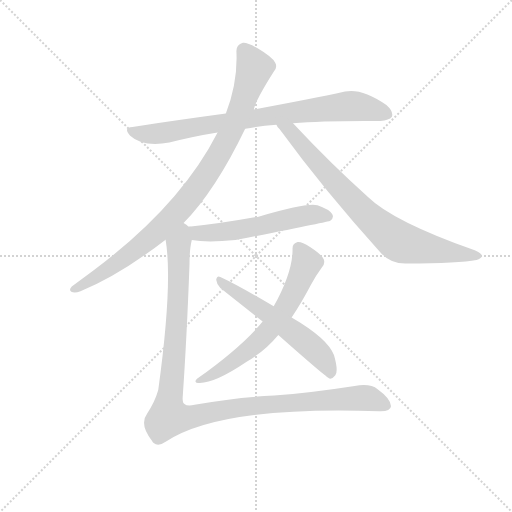
t = 0.00 s
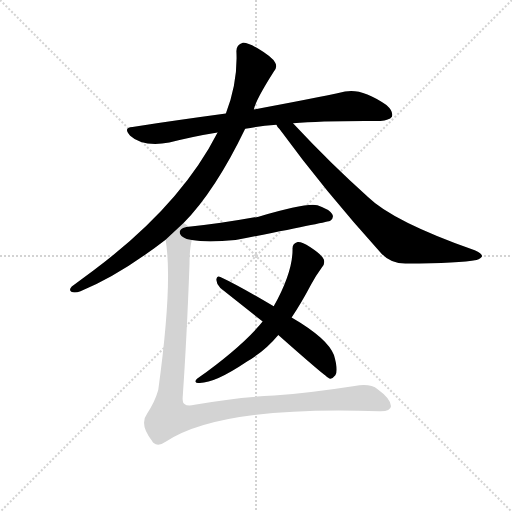
t = 5.04 s
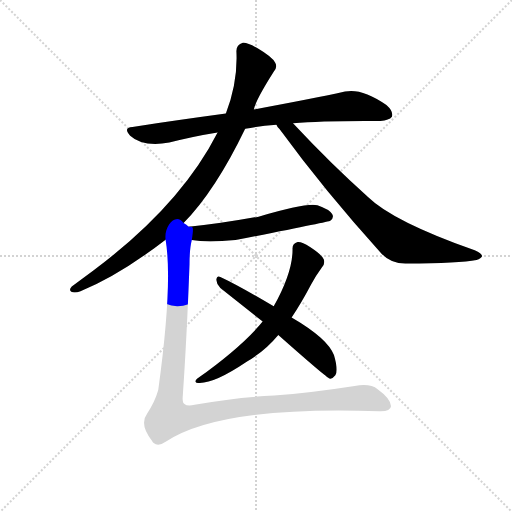
t = 5.23 s
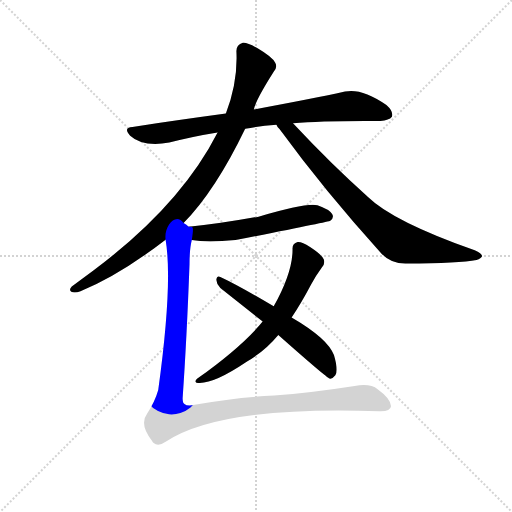
t = 5.42 s
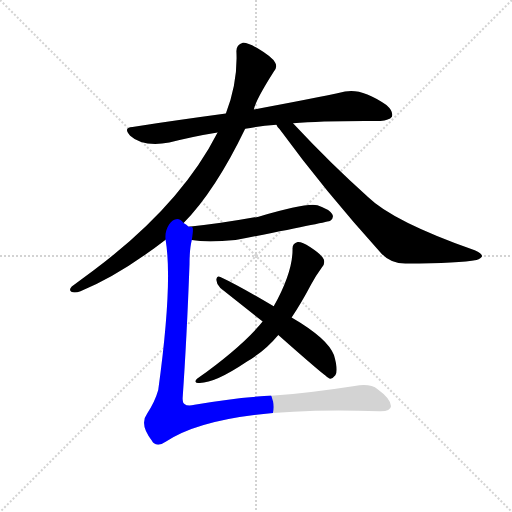
t = 5.61 s
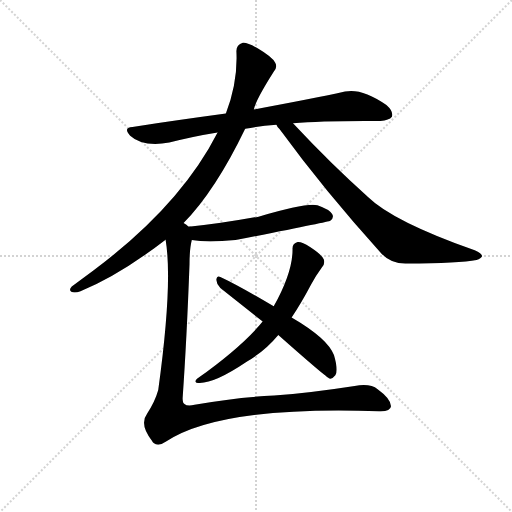
t = 6.22 s

The animated SVG that drew these frames (rendered in a browser with its animation timeline set to each time). Animation: 7 CSS @keyframes rules; one cycle of 6.22 s.

<svg version="1.1" viewBox="0 0 1024 1024" xmlns="http://www.w3.org/2000/svg">
  <g stroke="lightgray" stroke-dasharray="1,1" stroke-width="1" transform="scale(4, 4)">
    <line x1="0" y1="0" x2="256" y2="256"></line>
    <line x1="256" y1="0" x2="0" y2="256"></line>
    <line x1="128" y1="0" x2="128" y2="256"></line>
    <line x1="0" y1="128" x2="256" y2="128"></line>
  </g>
  <g transform="scale(0.92, -0.92) translate(60, -850)">
    <style type="text/css">
      
        @keyframes keyframes0 {
          from {
            stroke: blue;
            stroke-dashoffset: 821;
            stroke-width: 128;
          }
          73% {
            animation-timing-function: step-end;
            stroke: blue;
            stroke-dashoffset: 0;
            stroke-width: 128;
          }
          to {
            stroke: black;
            stroke-width: 1024;
          }
        }
        #make-me-a-hanzi-animation-0 {
          animation: keyframes0 0.9181315104166666s both;
          animation-delay: 0s;
          animation-timing-function: linear;
        }
      
        @keyframes keyframes1 {
          from {
            stroke: blue;
            stroke-dashoffset: 943;
            stroke-width: 128;
          }
          75% {
            animation-timing-function: step-end;
            stroke: blue;
            stroke-dashoffset: 0;
            stroke-width: 128;
          }
          to {
            stroke: black;
            stroke-width: 1024;
          }
        }
        #make-me-a-hanzi-animation-1 {
          animation: keyframes1 1.0174153645833333s both;
          animation-delay: 0.9181315104166666s;
          animation-timing-function: linear;
        }
      
        @keyframes keyframes2 {
          from {
            stroke: blue;
            stroke-dashoffset: 796;
            stroke-width: 128;
          }
          72% {
            animation-timing-function: step-end;
            stroke: blue;
            stroke-dashoffset: 0;
            stroke-width: 128;
          }
          to {
            stroke: black;
            stroke-width: 1024;
          }
        }
        #make-me-a-hanzi-animation-2 {
          animation: keyframes2 0.8977864583333334s both;
          animation-delay: 1.935546875s;
          animation-timing-function: linear;
        }
      
        @keyframes keyframes3 {
          from {
            stroke: blue;
            stroke-dashoffset: 560;
            stroke-width: 128;
          }
          65% {
            animation-timing-function: step-end;
            stroke: blue;
            stroke-dashoffset: 0;
            stroke-width: 128;
          }
          to {
            stroke: black;
            stroke-width: 1024;
          }
        }
        #make-me-a-hanzi-animation-3 {
          animation: keyframes3 0.7057291666666666s both;
          animation-delay: 2.8333333333333335s;
          animation-timing-function: linear;
        }
      
        @keyframes keyframes4 {
          from {
            stroke: blue;
            stroke-dashoffset: 650;
            stroke-width: 128;
          }
          68% {
            animation-timing-function: step-end;
            stroke: blue;
            stroke-dashoffset: 0;
            stroke-width: 128;
          }
          to {
            stroke: black;
            stroke-width: 1024;
          }
        }
        #make-me-a-hanzi-animation-4 {
          animation: keyframes4 0.7789713541666666s both;
          animation-delay: 3.5390625s;
          animation-timing-function: linear;
        }
      
        @keyframes keyframes5 {
          from {
            stroke: blue;
            stroke-dashoffset: 577;
            stroke-width: 128;
          }
          65% {
            animation-timing-function: step-end;
            stroke: blue;
            stroke-dashoffset: 0;
            stroke-width: 128;
          }
          to {
            stroke: black;
            stroke-width: 1024;
          }
        }
        #make-me-a-hanzi-animation-5 {
          animation: keyframes5 0.7195638020833334s both;
          animation-delay: 4.318033854166667s;
          animation-timing-function: linear;
        }
      
        @keyframes keyframes6 {
          from {
            stroke: blue;
            stroke-dashoffset: 1145;
            stroke-width: 128;
          }
          79% {
            animation-timing-function: step-end;
            stroke: blue;
            stroke-dashoffset: 0;
            stroke-width: 128;
          }
          to {
            stroke: black;
            stroke-width: 1024;
          }
        }
        #make-me-a-hanzi-animation-6 {
          animation: keyframes6 1.1818033854166667s both;
          animation-delay: 5.03759765625s;
          animation-timing-function: linear;
        }
      
    </style>
    
      <path d="M 473 570 Q 503 576 541 579 L 577 582 Q 644 588 767 587 Q 786 588 792 596 Q 796 608 780 622 Q 726 659 690 651 Q 617 635 492 612 L 431 603 Q 335 590 228 574 Q 207 573 223 555 Q 250 530 308 540 Q 357 553 413 562 L 473 570 Z" fill="lightgray"></path>
    
      <path d="M 339 365 Q 408 435 473 570 L 492 612 Q 495 631 535 694 Q 544 704 538 714 Q 532 726 500 745 Q 478 758 468 757 Q 453 753 454 737 Q 457 671 431 603 L 413 562 Q 332 403 143 262 L 96 227 Q 89 220 95 216 Q 102 212 115 217 Q 199 251 300 329 L 339 365 Z" fill="lightgray"></path>
    
      <path d="M 541 579 Q 542 575 548 569 Q 645 436 770 298 Q 791 276 824 277 Q 939 278 976 285 Q 986 288 988 293 Q 988 299 972 306 Q 794 369 740 422 Q 662 491 577 582 C 556 604 524 603 541 579 Z" fill="lightgray"></path>
    
      <path d="M 357 328 Q 390 322 452 328 Q 656 368 658 370 Q 667 377 662 385 Q 656 395 630 404 Q 606 410 502 379 Q 414 363 350 357 C 320 354 327 332 357 328 Z" fill="lightgray"></path>
    
      <path d="M 574 160 Q 595 191 616 231 Q 626 250 640 269 Q 647 276 644 286 Q 640 296 614 313 Q 596 325 587 324 Q 575 321 576 308 Q 576 257 535 184 L 511 151 Q 466 96 369 27 Q 362 21 367 18 Q 400 12 477 64 Q 517 88 545 122 L 574 160 Z" fill="lightgray"></path>
    
      <path d="M 545 122 Q 650 29 657 27 Q 663 26 669 34 Q 676 44 666 78 Q 653 114 574 160 L 535 184 Q 460 229 419 248 Q 412 252 410 242 Q 411 232 419 224 L 511 151 L 545 122 Z" fill="lightgray"></path>
    
      <path d="M 350 357 Q 346 361 339 365 C 323 390 296 359 300 329 Q 316 235 284 2 Q 277 -23 260 -49 Q 242 -73 271 -109 Q 271 -110 274 -113 Q 284 -122 301 -110 Q 419 -32 764 -44 Q 789 -45 790 -33 Q 790 -17 761 4 Q 745 17 711 11 Q 614 -4 536 -10 Q 457 -13 363 -30 Q 347 -34 341 -28 Q 337 -27 337 -16 Q 346 113 352 276 Q 352 309 357 328 C 361 358 361 358 350 357 Z" fill="lightgray"></path>
    
    
      <clipPath id="make-me-a-hanzi-clip-0">
        <path d="M 473 570 Q 503 576 541 579 L 577 582 Q 644 588 767 587 Q 786 588 792 596 Q 796 608 780 622 Q 726 659 690 651 Q 617 635 492 612 L 431 603 Q 335 590 228 574 Q 207 573 223 555 Q 250 530 308 540 Q 357 553 413 562 L 473 570 Z"></path>
      </clipPath>
      <path clip-path="url(#make-me-a-hanzi-clip-0)" d="M 225 565 L 245 559 L 296 560 L 524 599 L 691 619 L 728 618 L 782 601" fill="none" id="make-me-a-hanzi-animation-0" stroke-dasharray="693 1386" stroke-linecap="round"></path>
    
      <clipPath id="make-me-a-hanzi-clip-1">
        <path d="M 339 365 Q 408 435 473 570 L 492 612 Q 495 631 535 694 Q 544 704 538 714 Q 532 726 500 745 Q 478 758 468 757 Q 453 753 454 737 Q 457 671 431 603 L 413 562 Q 332 403 143 262 L 96 227 Q 89 220 95 216 Q 102 212 115 217 Q 199 251 300 329 L 339 365 Z"></path>
      </clipPath>
      <path clip-path="url(#make-me-a-hanzi-clip-1)" d="M 470 741 L 494 702 L 467 623 L 415 511 L 365 436 L 265 331 L 188 273 L 100 221" fill="none" id="make-me-a-hanzi-animation-1" stroke-dasharray="815 1630" stroke-linecap="round"></path>
    
      <clipPath id="make-me-a-hanzi-clip-2">
        <path d="M 541 579 Q 542 575 548 569 Q 645 436 770 298 Q 791 276 824 277 Q 939 278 976 285 Q 986 288 988 293 Q 988 299 972 306 Q 794 369 740 422 Q 662 491 577 582 C 556 604 524 603 541 579 Z"></path>
      </clipPath>
      <path clip-path="url(#make-me-a-hanzi-clip-2)" d="M 547 576 L 572 565 L 698 421 L 804 327 L 980 292" fill="none" id="make-me-a-hanzi-animation-2" stroke-dasharray="668 1336" stroke-linecap="round"></path>
    
      <clipPath id="make-me-a-hanzi-clip-3">
        <path d="M 357 328 Q 390 322 452 328 Q 656 368 658 370 Q 667 377 662 385 Q 656 395 630 404 Q 606 410 502 379 Q 414 363 350 357 C 320 354 327 332 357 328 Z"></path>
      </clipPath>
      <path clip-path="url(#make-me-a-hanzi-clip-3)" d="M 357 351 L 370 343 L 405 343 L 490 354 L 612 383 L 654 379" fill="none" id="make-me-a-hanzi-animation-3" stroke-dasharray="432 864" stroke-linecap="round"></path>
    
      <clipPath id="make-me-a-hanzi-clip-4">
        <path d="M 574 160 Q 595 191 616 231 Q 626 250 640 269 Q 647 276 644 286 Q 640 296 614 313 Q 596 325 587 324 Q 575 321 576 308 Q 576 257 535 184 L 511 151 Q 466 96 369 27 Q 362 21 367 18 Q 400 12 477 64 Q 517 88 545 122 L 574 160 Z"></path>
      </clipPath>
      <path clip-path="url(#make-me-a-hanzi-clip-4)" d="M 589 311 L 605 284 L 602 266 L 565 189 L 524 131 L 442 60 L 372 22" fill="none" id="make-me-a-hanzi-animation-4" stroke-dasharray="522 1044" stroke-linecap="round"></path>
    
      <clipPath id="make-me-a-hanzi-clip-5">
        <path d="M 545 122 Q 650 29 657 27 Q 663 26 669 34 Q 676 44 666 78 Q 653 114 574 160 L 535 184 Q 460 229 419 248 Q 412 252 410 242 Q 411 232 419 224 L 511 151 L 545 122 Z"></path>
      </clipPath>
      <path clip-path="url(#make-me-a-hanzi-clip-5)" d="M 418 239 L 601 111 L 648 63 L 660 35" fill="none" id="make-me-a-hanzi-animation-5" stroke-dasharray="449 898" stroke-linecap="round"></path>
    
      <clipPath id="make-me-a-hanzi-clip-6">
        <path d="M 350 357 Q 346 361 339 365 C 323 390 296 359 300 329 Q 316 235 284 2 Q 277 -23 260 -49 Q 242 -73 271 -109 Q 271 -110 274 -113 Q 284 -122 301 -110 Q 419 -32 764 -44 Q 789 -45 790 -33 Q 790 -17 761 4 Q 745 17 711 11 Q 614 -4 536 -10 Q 457 -13 363 -30 Q 347 -34 341 -28 Q 337 -27 337 -16 Q 346 113 352 276 Q 352 309 357 328 C 361 358 361 358 350 357 Z"></path>
      </clipPath>
      <path clip-path="url(#make-me-a-hanzi-clip-6)" d="M 340 354 L 328 319 L 324 138 L 307 -56 L 342 -59 L 486 -32 L 722 -15 L 778 -30" fill="none" id="make-me-a-hanzi-animation-6" stroke-dasharray="1017 2034" stroke-linecap="round"></path>
    
  </g>
</svg>
